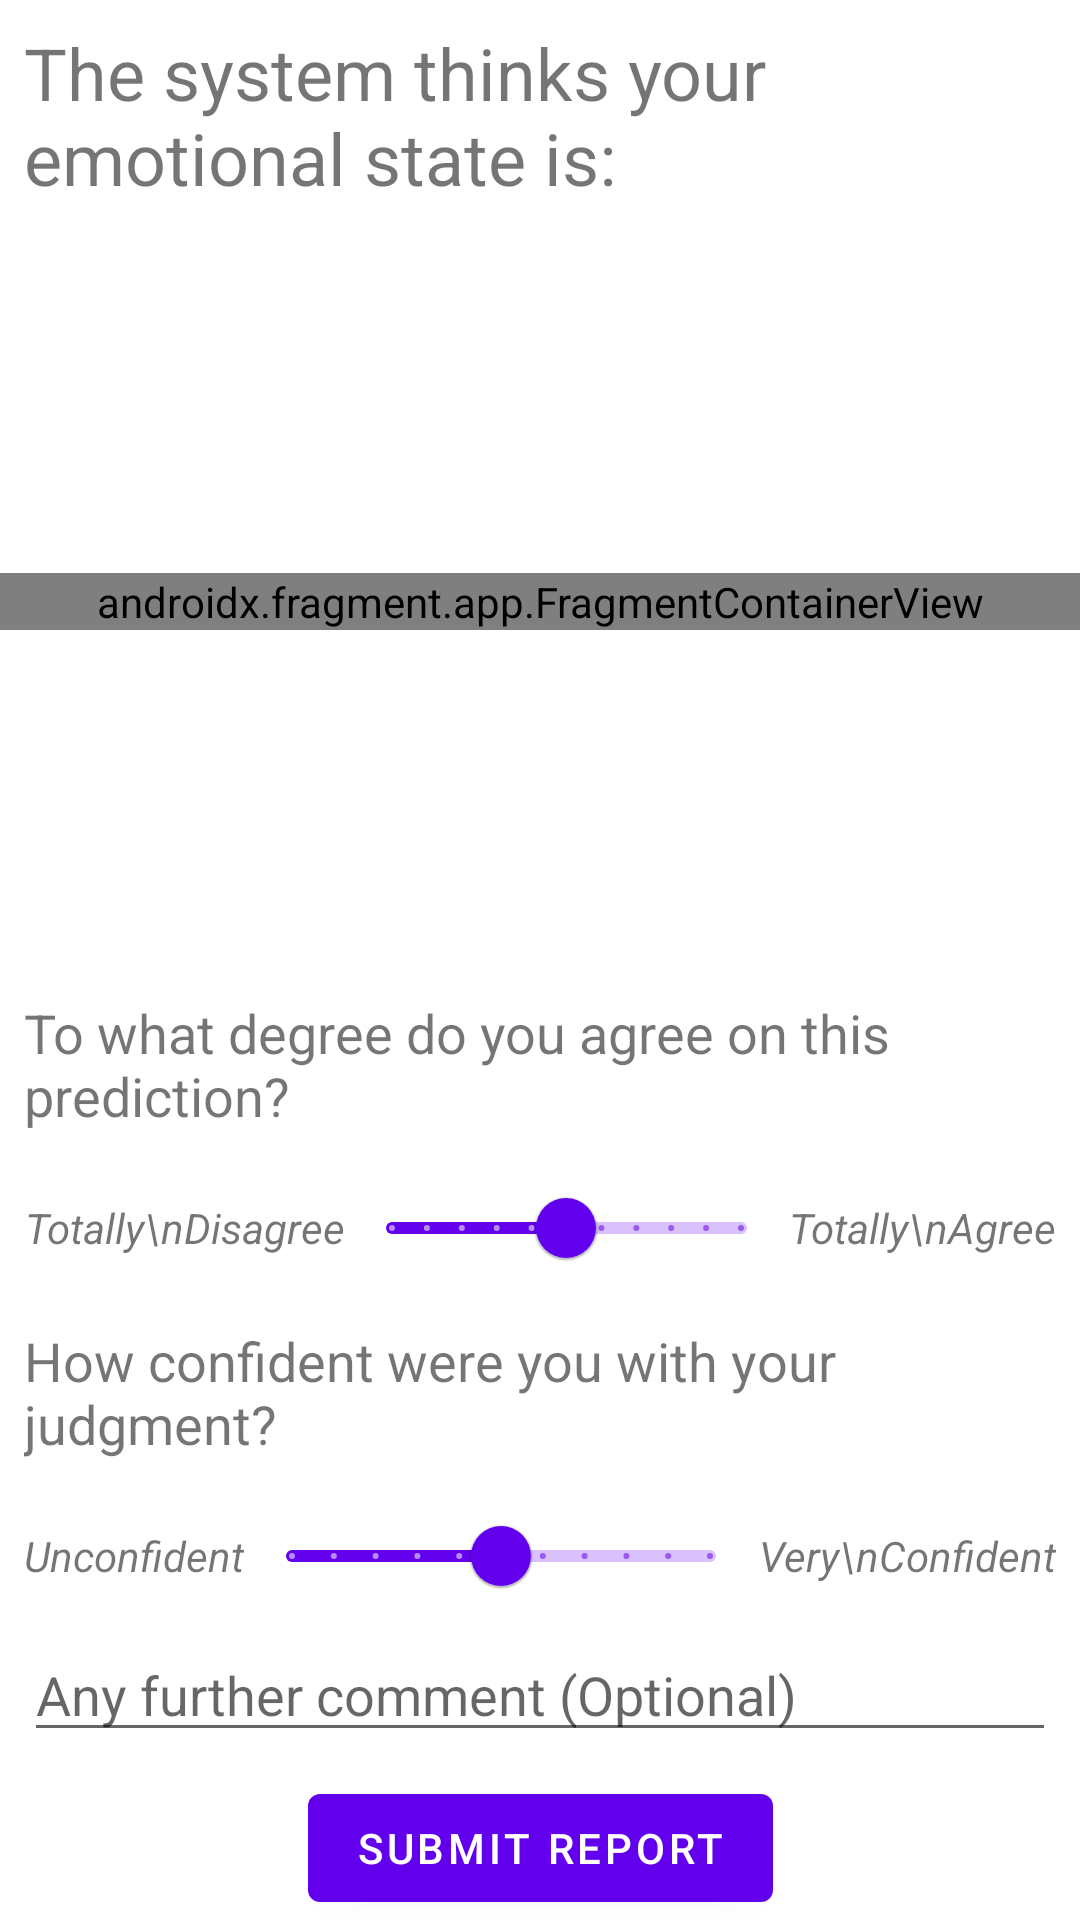

Here is an Android app screen rendered from its layout file. Give the layout XML and the strings, colors and styles it references.
<!-- AndroidManifest.xml: application theme Theme.Troi -->
<!-- res/layout/activity_system_prediction.xml -->
<?xml version="1.0" encoding="utf-8"?>
<androidx.constraintlayout.widget.ConstraintLayout xmlns:android="http://schemas.android.com/apk/res/android"
    xmlns:app="http://schemas.android.com/apk/res-auto"
    xmlns:tools="http://schemas.android.com/tools"
    android:layout_width="match_parent"
    android:layout_height="match_parent"
    android:orientation="vertical"
    tools:context=".SystemPredictionActivity">

    <TextView
        android:id="@+id/textView5"
        android:layout_width="match_parent"
        android:layout_height="wrap_content"
        android:padding="8dp"
        android:text="@string/agreement_title"
        android:textSize="24sp"
        app:layout_constraintTop_toTopOf="parent" />

    <androidx.fragment.app.FragmentContainerView
        android:id="@+id/system_result_fragment"
        android:name="org.ahlab.troi.CategoricalResultsFragment"
        android:layout_width="match_parent"
        android:layout_height="wrap_content"
        app:layout_constraintBottom_toTopOf="@+id/textView4"
        app:layout_constraintTop_toBottomOf="@+id/textView5" />

    <TextView
        android:id="@+id/textView4"
        android:layout_width="match_parent"
        android:layout_height="wrap_content"
        android:layout_weight="1"
        android:padding="8dp"
        android:text="@string/agreeable_question"
        android:textSize="18sp"
        app:layout_constraintBottom_toTopOf="@+id/linear2" />

    <androidx.appcompat.widget.LinearLayoutCompat
        android:id="@+id/linear2"
        android:layout_width="match_parent"
        android:layout_height="wrap_content"
        android:orientation="horizontal"
        app:layout_constraintBottom_toTopOf="@+id/textView6">

        <TextView
            android:layout_width="wrap_content"
            android:layout_height="wrap_content"
            android:layout_gravity="center"
            android:layout_marginStart="8dp"
            android:layout_weight="0"
            android:text="Totally\nDisagree"
            android:textAlignment="center"
            android:textStyle="italic" />

        <com.google.android.material.slider.Slider
            android:id="@+id/seek_agreeable"
            android:layout_width="match_parent"
            android:layout_height="wrap_content"
            android:layout_weight="1"
            android:paddingStart="20dp"
            android:paddingEnd="20dp"
            android:stepSize="1"
            android:value="5"
            android:valueFrom="0"
            android:valueTo="10" />

        <TextView
            android:layout_width="wrap_content"
            android:layout_height="wrap_content"
            android:layout_gravity="center"
            android:layout_marginEnd="8dp"
            android:layout_weight="0"
            android:text="Totally\nAgree"
            android:textAlignment="center"
            android:textStyle="italic" />
    </androidx.appcompat.widget.LinearLayoutCompat>

    <TextView
        android:id="@+id/textView6"
        android:layout_width="match_parent"
        android:layout_height="wrap_content"
        android:layout_weight="1"
        android:padding="8dp"
        android:text="@string/confidence_question"
        android:textSize="18sp"
        app:layout_constraintBottom_toTopOf="@+id/linear1" />

    <androidx.appcompat.widget.LinearLayoutCompat
        android:id="@+id/linear1"
        android:layout_width="match_parent"
        android:layout_height="wrap_content"
        android:orientation="horizontal"
        app:layout_constraintBottom_toTopOf="@+id/system_predict_comment">

        <TextView
            android:layout_width="wrap_content"
            android:layout_height="wrap_content"
            android:layout_gravity="center"
            android:layout_marginStart="8dp"
            android:layout_weight="0"
            android:text="Unconfident"
            android:textAlignment="center"
            android:textStyle="italic" />

        <com.google.android.material.slider.Slider
            android:id="@+id/seek_confidence"
            android:layout_width="wrap_content"
            android:layout_height="wrap_content"
            android:layout_weight="1"
            android:paddingStart="8dp"
            android:paddingEnd="8dp"
            android:stepSize="1"
            android:value="5"

            android:valueFrom="0"
            android:valueTo="10" />

        <TextView
            android:layout_width="wrap_content"
            android:layout_height="wrap_content"
            android:layout_gravity="center"
            android:layout_marginEnd="8dp"
            android:layout_weight="0"
            android:text="Very\nConfident"
            android:textAlignment="center"
            android:textStyle="italic" />
    </androidx.appcompat.widget.LinearLayoutCompat>


    <com.google.android.material.textfield.TextInputEditText
        android:id="@+id/system_predict_comment"
        android:layout_width="match_parent"
        android:layout_height="wrap_content"
        android:layout_margin="8dp"
        android:layout_marginTop="20dp"

        android:hint="@string/any_comment_optional"
        app:layout_constraintBottom_toTopOf="@+id/btn_submit_feedback">

    </com.google.android.material.textfield.TextInputEditText>

    <Button
        android:id="@+id/btn_submit_feedback"
        android:layout_width="wrap_content"
        android:layout_height="wrap_content"
        android:text="@string/submit_report"
        app:layout_constraintBottom_toBottomOf="parent"
        app:layout_constraintEnd_toEndOf="parent"
        app:layout_constraintStart_toStartOf="parent" />


</androidx.constraintlayout.widget.ConstraintLayout>
<!-- resources referenced by this layout -->
<resources>
  <string name="agreeable_question">To what degree do you agree on this prediction?</string>
  <string name="agreement_title">The system thinks your emotional state is:</string>
  <string name="any_comment_optional">Any further comment (Optional)</string>
  <string name="confidence_question">How confident were you with your judgment?</string>
  <string name="submit_report">Submit Report</string>
  <style name="Theme.Troi" parent="Theme.MaterialComponents.Light">
          
          <item name="colorPrimary">@color/purple_500</item>
          <item name="colorPrimaryVariant">@color/purple_700</item>
          <item name="colorOnPrimary">@color/white</item>
          
          <item name="colorSecondary">@color/teal_200</item>
          <item name="colorSecondaryVariant">@color/teal_700</item>
          <item name="colorOnSecondary">@color/black</item>
          
          <item name="android:statusBarColor" tools:targetApi="l">?attr/colorPrimaryVariant</item>
          
      </style>
  <!-- not gathered from this repository: default colours our renderer supplied (Android Studio template values) -->
  <color name="purple_500">#FF6200EE</color>
  <color name="purple_700">#FF3700B3</color>
  <color name="teal_200">#FF03DAC5</color>
  <color name="teal_700">#FF018786</color>
  <color name="black">#FF000000</color>
  <color name="white">#FFFFFFFF</color>
</resources>
